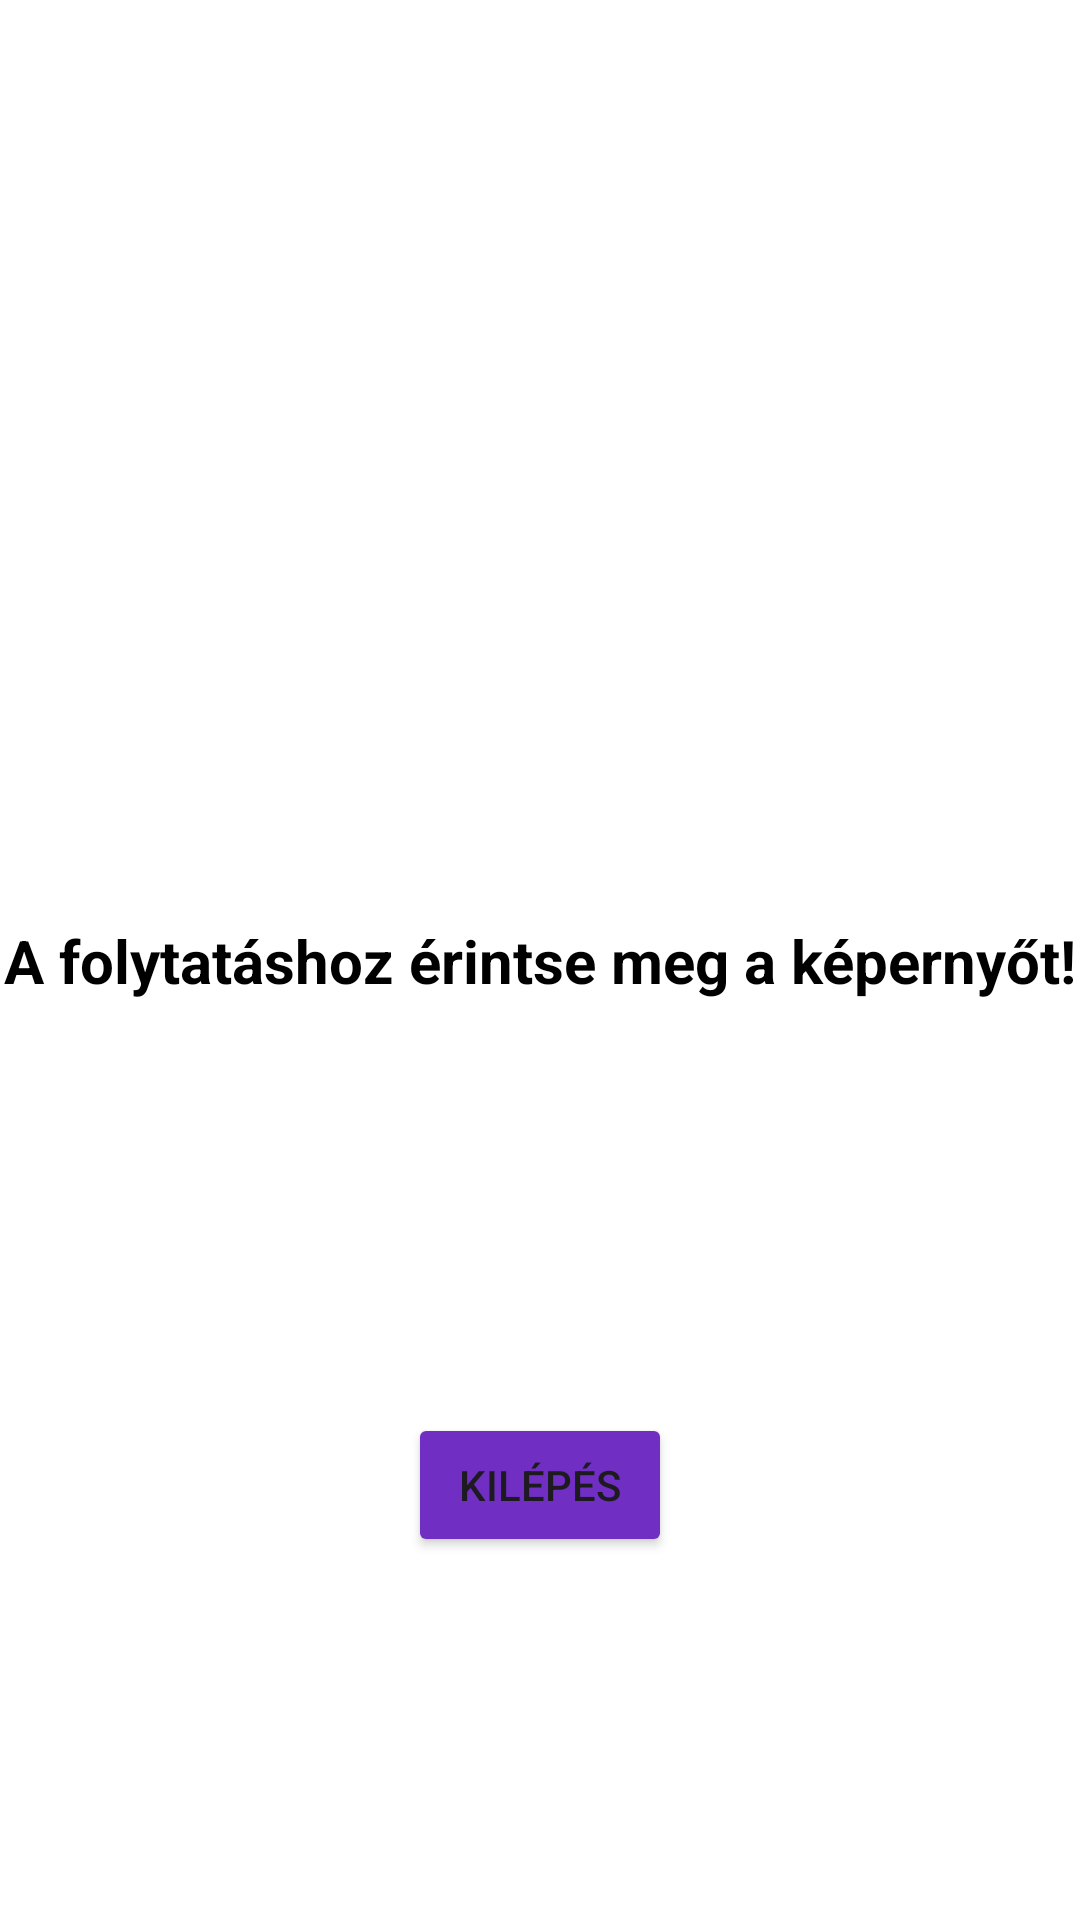

The Android layout XML behind this screen, and the referenced resources:
<!-- AndroidManifest.xml: application theme Theme.Azft2ichesstwoplayer20 -->
<!-- res/layout/activity_first.xml -->
<?xml version="1.0" encoding="utf-8"?>
<androidx.constraintlayout.widget.ConstraintLayout xmlns:android="http://schemas.android.com/apk/res/android"
    xmlns:app="http://schemas.android.com/apk/res-auto"
    xmlns:tools="http://schemas.android.com/tools"
    android:layout_width="match_parent"
    android:layout_height="match_parent"
    tools:context=".FirstActivity"
    android:onClick="onScreenTapped">




    <TextView
        android:id="@+id/hello_user_msg"
        android:layout_width="wrap_content"
        android:layout_height="wrap_content"
        android:text="@string/hello_user_msg"
        android:textSize="20sp"
        android:textStyle="bold"
        android:textColor="@color/black"
        app:layout_constraintHorizontal_bias="0.5"
        app:layout_constraintVertical_bias="0.5"
        app:layout_constraintStart_toStartOf="parent"
        app:layout_constraintEnd_toEndOf="parent"
        app:layout_constraintTop_toTopOf="parent"
        app:layout_constraintBottom_toBottomOf="parent"/>


    <Button
        android:id="@+id/exitButtonFirstPage"
        android:layout_width="wrap_content"
        android:layout_height="wrap_content"
        android:layout_marginTop="16dp"
        android:backgroundTint="@color/purple_button"
        android:text="@string/exit_button_first_screen"
        app:layout_constraintTop_toBottomOf="@+id/hello_user_msg"
        app:layout_constraintStart_toStartOf="parent"
        app:layout_constraintEnd_toEndOf="parent"
        app:layout_constraintBottom_toBottomOf="parent"/>


</androidx.constraintlayout.widget.ConstraintLayout>
<!-- resources referenced by this layout -->
<resources>
  <color name="black">#FF000000</color>
  <color name="purple_button">#702EC3</color>
  <string name="azft2ichessimage_description">Játék ikon</string>
  <string name="exit_button_first_screen">Kilépés</string>
  <string name="hello_user_msg">A folytatáshoz érintse meg a képernyőt!</string>
  <style name="Theme.Azft2ichesstwoplayer20" parent="Base.Theme.Azft2ichesstwoplayer20">
          <item name="android:windowBackground">@drawable/azft2i_background_image_logo1</item>
      </style>
  <style name="Base.Theme.Azft2ichesstwoplayer20" parent="Theme.Material3.DayNight.NoActionBar">
      </style>
</resources>
